Run: headless pygame with SDL's dummy video driver; simulated clock (each Clock.tick advances the game by its frame time, no real sleeping); random seed 0; keys injected as events and as key.get_pressed() state; no mouse input.
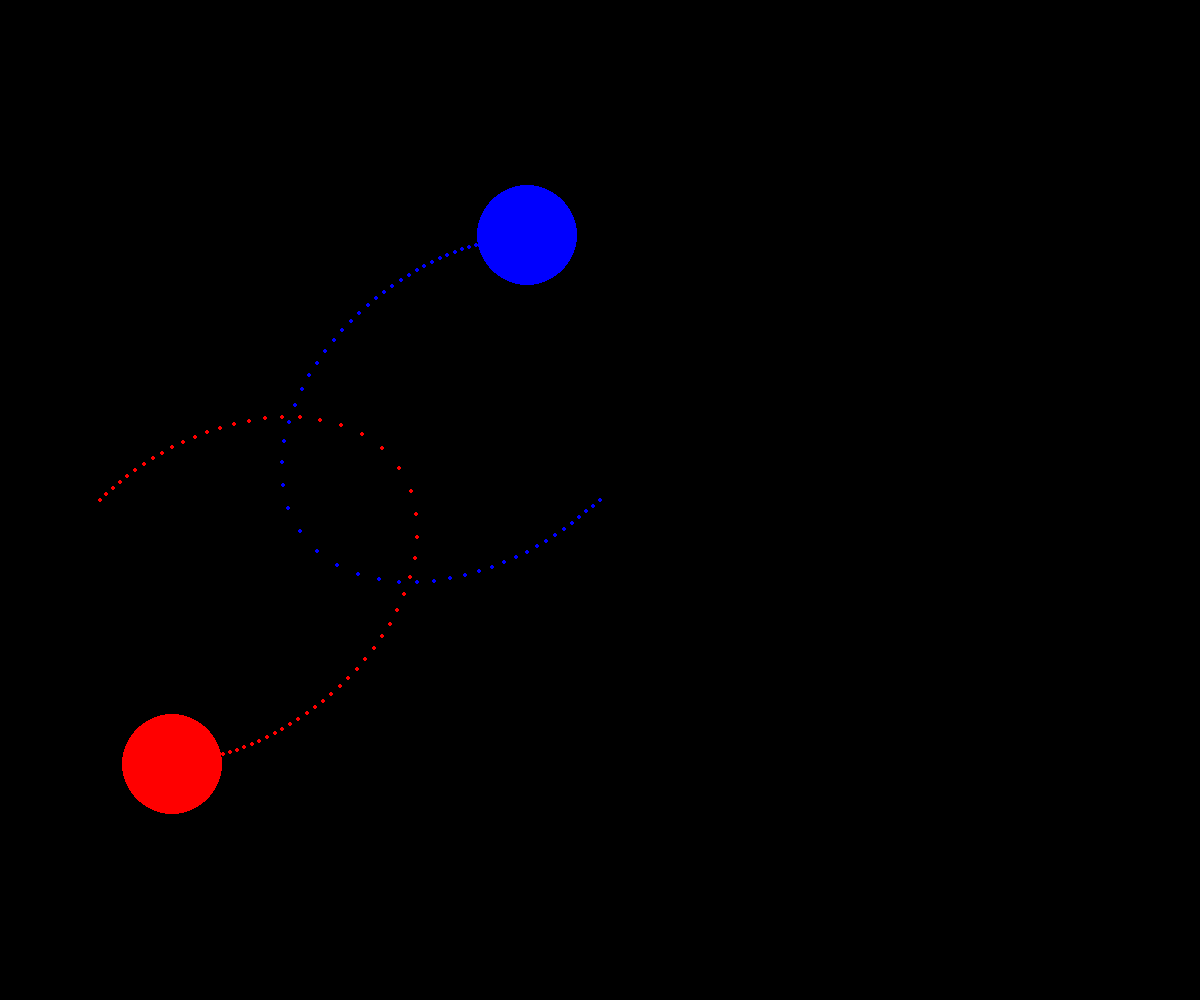
Frame 1 of 4 · flips 1–60 · no input
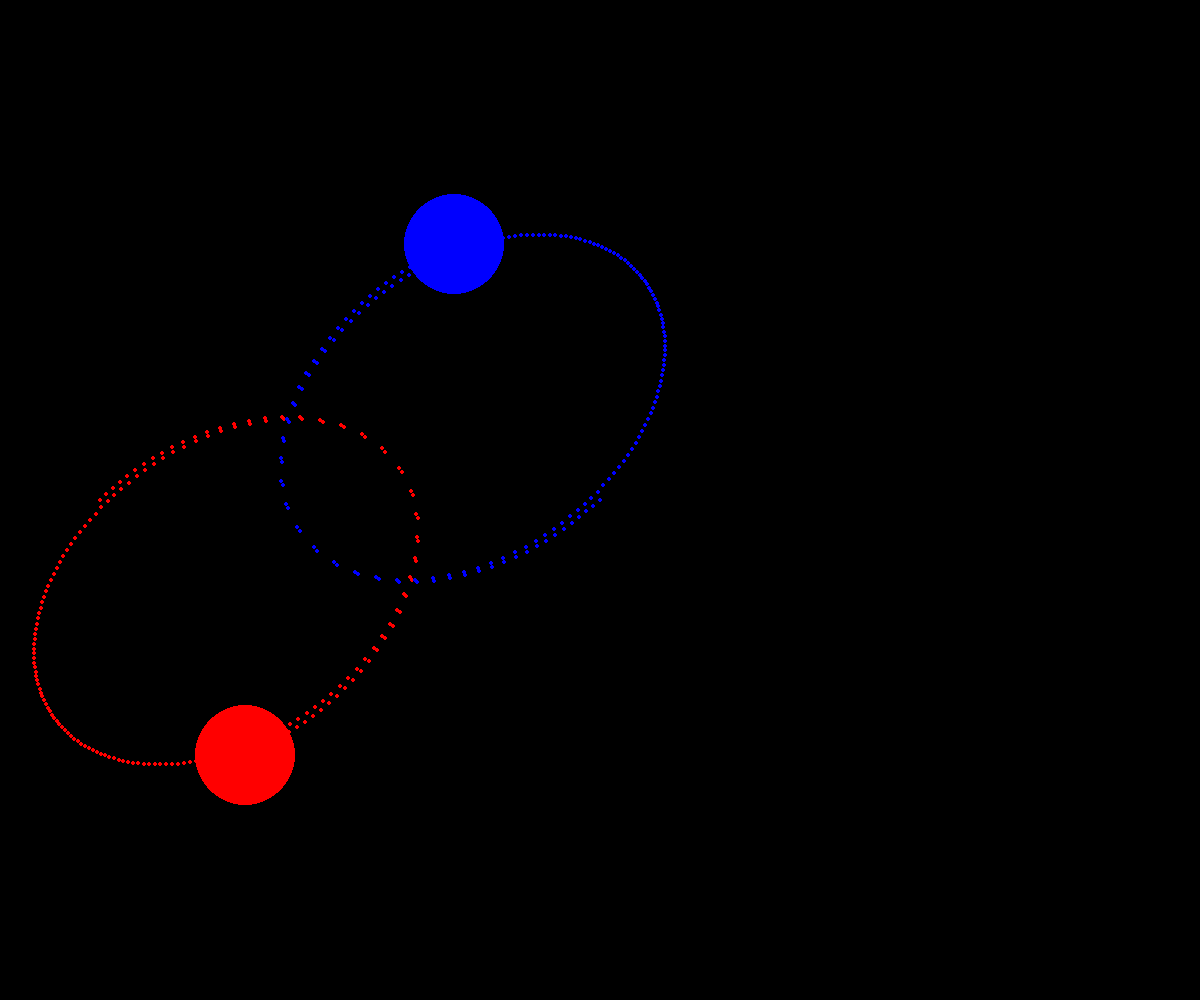
Frame 2 of 4 · flips 61–180 · tapped SPACE, RETURN · held RIGHT (→), D
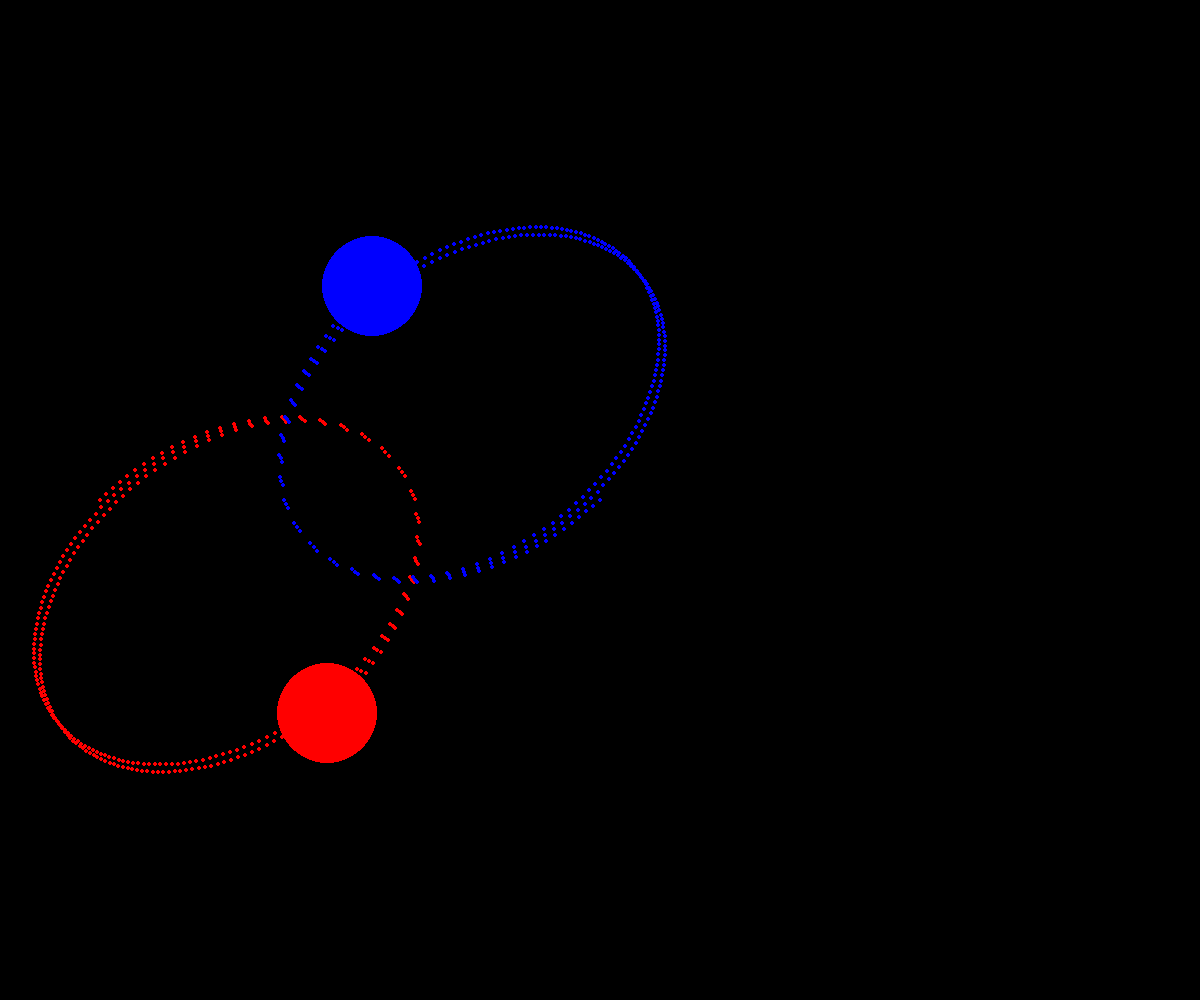
Frame 3 of 4 · flips 181–300 · held DOWN (↓), S
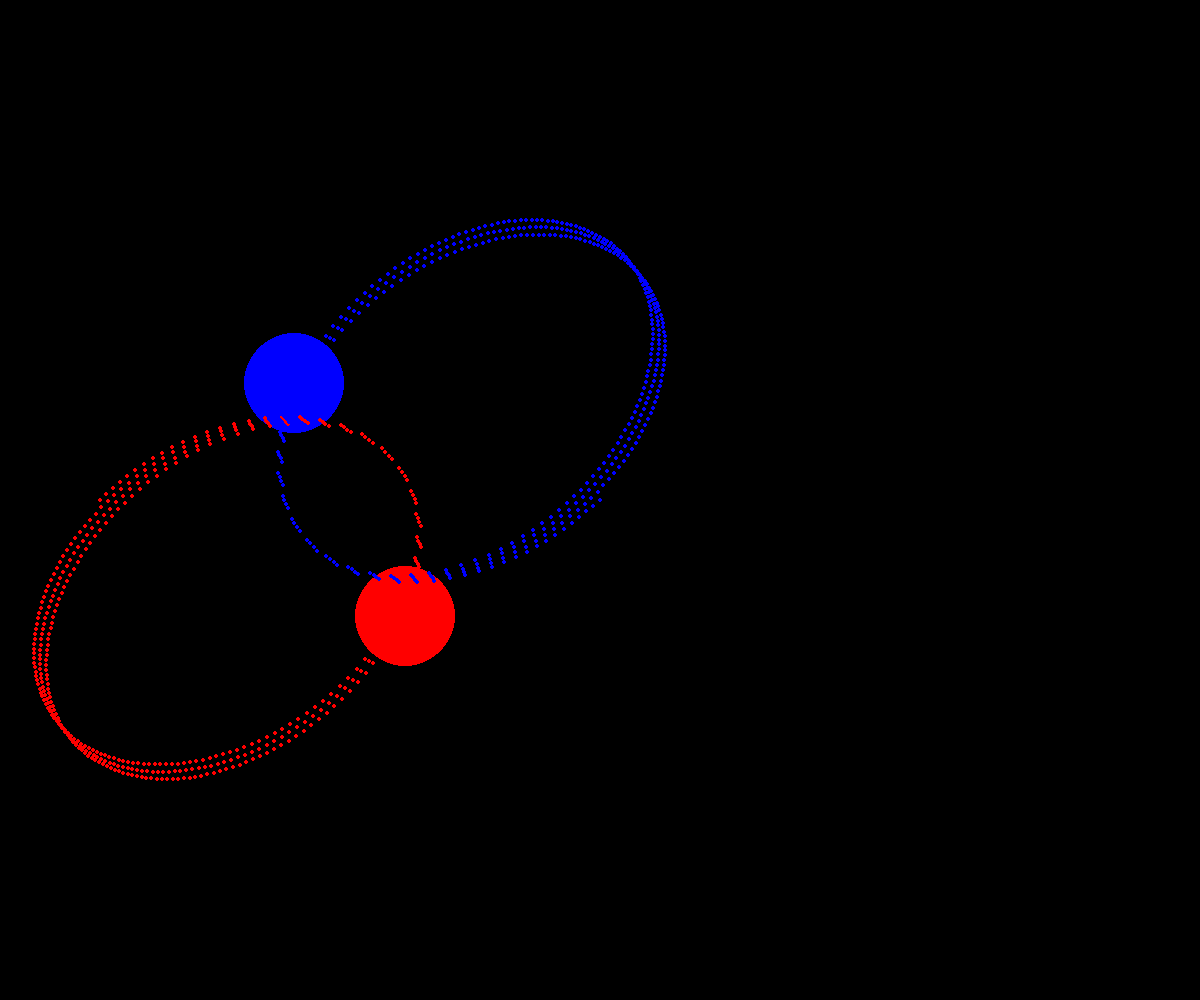
Frame 4 of 4 · flips 301–420 · held LEFT (←), A, UP (↑), W

The pygame program that drew these frames:

import pygame as pg
from math import *

pg.init()

# Initialisation
running = True
resolution = (1200, 1000)
screen = pg.display.set_mode(resolution)
black = (0, 0, 0)
blue = (0, 0, 255)
red = (255, 0, 0)

class Game:

    def draw_screen():
        pg.display.update()


    def quit_algo():
        pg.quit()
        quit()

#class trajectoire
class Path:
    # dessiner trajectoire terre
    def draw_corps_path(path, color):
        for pos in path:
            pg.draw.circle(screen,  color, (float(pos[0]), float(pos[1])), 2)



class Vectors:#jsp

    def get_unit_vector(pos1, pos2):
        dif_x = pos2[0] - pos1[0]
        dif_y = pos2[1] - pos1[1]
        distance = sqrt(dif_x ** 2 + dif_y ** 2)
        
        if distance == 0:
            return (0, 0)
        
        x_v_unit = dif_x / distance
        y_v_unit = dif_y / distance
        return (x_v_unit, y_v_unit)


class Corps:
    def __init__(self, m, radius, pos, color, v_initial_x, v_initial_y):#c'est pas bon
        self.mass = m
        self.radius = radius
        self.pos = pos
        self.color = color
        self.velocity = [v_initial_x, v_initial_y]  # Vitesse initiale
        self.path = []


    def draw(self):#c'est bon
        pg.draw.circle(screen, self.color, (float(self.pos[0]), float(self.pos[1])), self.radius)

    def update_position(self, acc, dt):
        self.path.append(self.pos)
        # Mise à jour de la vitesse (conserve l'inertie)
        self.velocity[0] += acc[0] * dt
        self.velocity[1] += acc[1] * dt
        
        # Mise à jour de la position en fonction de la nouvelle vitesse (avec inertie)
        self.pos = (self.pos[0] + self.velocity[0] * dt, 
                    self.pos[1] + self.velocity[1] * dt)
      

class Physics:
    
    def get_distance(corps1, corps2):
        return sqrt(((corps1.pos[0] - corps2.pos[0]) ** 2) + ((corps1.pos[1] - corps2.pos[1]) ** 2))

    def get_attraction(mass1, mass2, d, radius):
        G = 6.67e-11
        

        if d == 0:
            return 0

            
        else :
            return G * ((mass1 * mass2) / (d ** 2))
        
    #def colision(corps1, corps2)


    

# Initialisation des planètes
terre = Corps(6e12, 50, (100, 500), red, 0.4, -0.4)
mars = Corps(6e12, 50, (600, 500), blue, -0.4,0.4)

# Boucle principale
clock = pg.time.Clock()
while running:
    for event in pg.event.get():
        if event.type == pg.QUIT:
            running = False
    
    screen.fill(black)
    
    # Calcul des forces et de l'accélération
    distance = Physics.get_distance(terre, mars)#c'est bon
    
    
    attraction_terre = Physics.get_attraction(terre.mass, mars.mass, distance, terre.radius)
    attraction_mars = Physics.get_attraction(mars.mass, terre.mass, distance, mars.radius)
    
    unit_vector_terre = Vectors.get_unit_vector(terre.pos, mars.pos)
    unit_vector_mars = Vectors.get_unit_vector(mars.pos, terre.pos)
    
    # Calcul des accélérations pour la Terre (inversement proportionnel à la masse)
    acc_terre = [unit_vector_terre[0] * attraction_terre / terre.mass, unit_vector_terre[1] * attraction_terre / terre.mass]
    acc_mars = [unit_vector_mars[0] * attraction_mars / mars.mass, unit_vector_mars[1] * attraction_mars / mars.mass]

    # Mise à jour des positions avec conservation de l'inertie
    dt = 15 # Pas de temps (ajustable)
    mars.update_position(acc_mars, dt)
    terre.update_position(acc_terre, dt)
    

    
    
    # Dessiner les corps
    mars.draw()
    terre.draw()
    Path.draw_corps_path(terre.path, terre.color)
    Path.draw_corps_path(mars.path, mars.color)
    
    # Mettre à jour l'écran
    Game.draw_screen()

    
    
    clock.tick(60)  # Limite à 60 FPS

Game.quit_algo()
